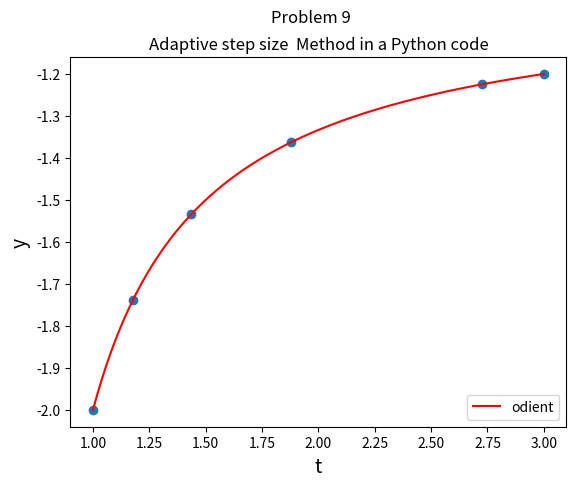

Python code for this plot:
'''
IVP SOLVING BY ADAPTIVE STEP SIZE  METHOD
====================================================================
Author: Avijit Maity
====================================================================
This Program solves the given Boundary value problem using
adaptive step size method

Given first order equation:
y' = (y^2+y)/t = f(y,t)
with 1<=t<=3 and y(1) = -2

Adaptive step size relies on the test condition:
if e is the permisible error and and if y1 and y2 are the values of the
fuction at some t+2h such that for y1 it was obtained via
t --> t+h --> t+2h and for y2 it was obtained via t ---> t+2h, where h is
the current step size. Then the optimal stepsize to obtain an error bound e is

h' = (30.0*h*e/(|y1-y2|))^0.25 * h

thus for any necessary step, this is the optimal step size.
We had already executed RK4 Schemes in previous sections and will be
using the same algorithms to solve these.
'''

import numpy as np
from scipy.optimize import *
import matplotlib.pyplot as plt
from scipy.integrate import *


def f(y, t):  # defining function that returns derivative

    return (y ** 2 + y) / t


def RK(h, t, w):  # function for 4th order Runge-Kutta method
    k1 = h * f(w, t)
    k2 = h * f(w + k1 / 2, t + h / 2)
    k3 = h * f(w + k2 / 2, t + h / 2)
    k4 = h * f(w + k3, t + h)
    w = w + 1 / 6 * (k1 + 2 * k2 + 2 * k3 + k4)
    return w


d = 0.0001  # accuracy
a = 1  # initial poni
b = 3  # final point
h = 0.01  # initial step size
t = [a]  # creating array that stores the t value
w = [-2]  # initial value of y is -2
Flag = 1
while (Flag == 1):

    y = RK(h, t[len(t) - 1], w[len(w) - 1])
    y1 = RK(h, t[len(t) - 1] + h, y)  #  the value of the  function at t_i + 2h using RK4 twice with step size h

    y2 = RK(2 * h, t[len(t) - 1], w[len(w) - 1])  #  the value of the  function at t_i + 2h using RK4 once with step size 2h

    h = h * (d * h * 30 / abs(y1 - y2)) ** 0.25  # calculating the perfect step size

    if (t[len(t) - 1] + h > b):

        h = b - t[len(t) - 1]
        y = RK(h, t[len(t) - 1], w[len(w) - 1])  # calculating the value of y with the perfect step size
        t.append(b)  # appending the t values
        w.append(y)  # appending the y values
        break
    y = RK(h, t[len(t) - 1], w[len(w) - 1])  # calculating the value of y with the perfect step size

    t.append(t[len(t) - 1] + h)  # appending the t values
    w.append(y)  # appending the y values

# Here we will solve this ODE using odient
#we change the variable t to x
# function that returns dy/dx
def model(y,x):
    dydx = (y ** 2 + y) / x
    return dydx

# initial condition
y0 = -2
x = np.arange( a, b+0.01, 0.01 ) # h=0.01

# solve ODE
Sol = odeint(model,y0,x)


plt.scatter(t, w)
plt.plot( x, Sol, color='red', label='odient' )
plt.legend(loc=4)
plt.xlabel("t", size=14)
plt.ylabel("y", size=14)
plt.title( "Adaptive step size  Method in a Python code" )
plt.suptitle("Problem 9")
plt.show()